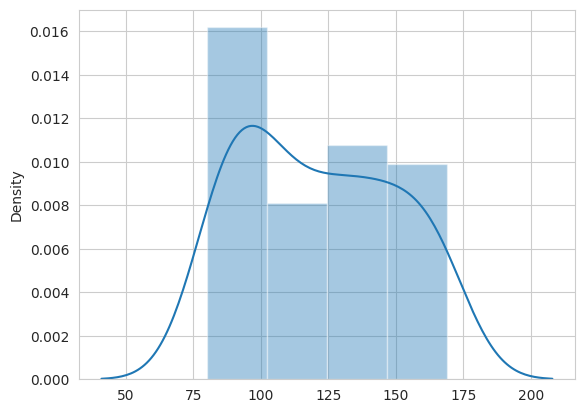

Python code for this plot:
import numpy as np
from scipy import stats
import seaborn as sns
import matplotlib.pyplot as plt

sns.set_style('whitegrid')

%config InlineBackend.figure_format = 'retina'
%matplotlib inline

# Use this sample data to conduct experimentation

control = np.array([166, 165, 120,  94, 104, 166,  98,  85,  97,  87, 114, 100, 152,
                    87, 152, 102,  82,  80,  84, 109,  98, 154, 135, 164, 137, 128,
                    122, 146,  86, 146,  85, 101, 109, 105, 163, 136, 142, 144, 140,
                    128, 126, 119, 121, 126, 169,  87,  97, 167,  89, 155])

experimental = np.array([ 83, 100, 123,  75, 130,  77,  78,  87, 116, 116, 141,  93, 107,
                         101, 142, 152, 130, 123, 122, 154, 119, 149, 106, 107, 108, 151,
                         97,  95, 104, 141,  80, 110, 136, 134, 142, 135, 111,  83,  86,
                         116,  86, 117,  87, 143, 104, 107,  86,  88, 124,  76])


# Create a plot showing overlapping of distribution means and sds for inspection
sns.distplot(control)
sns.distplot

# -9.819999999999993

def sample_variance(sample):
    
    return None

def pooled_variance(sample1, sample2):
    
    return None

def twosample_tstatistic(expr, ctrl):

    return None

t_stat = None
# -1.8915462966190268

# Visualize t and p_value

def visualize_t(t_stat, n_control, n_experimental):

    # initialize a matplotlib "figure"

    # generate points on the x axis between -4 and 4:
 
    # use stats.t.pdf to get values on the probability density function for the t-distribution
    
    # Draw two sided boundary for critical-t

    return None

n_control = None
n_experimental = None
visualize_t(t_stat, n_control, n_experimental)

## Calculate p_value
# Lower tail comulative density function returns area under the lower tail curve
lower_tail = stats.t.cdf(-1.89, (50+50-2), 0, 1)
# Upper tail comulative density function returns area under upper tail curve
upper_tail = 1. - stats.t.cdf(1.89, (50+50-2), 0, 1)

p_value = lower_tail+upper_tail
print(p_value)

## your code here
'''
Calculates the t-test for the means of *two independent* samples of scores.

This is a two-sided test for the null hypothesis that 2 independent samples
have identical average (expected) values. This test assumes that the
populations have identical variances by default.
'''

stats.ttest_ind(experimental, control)